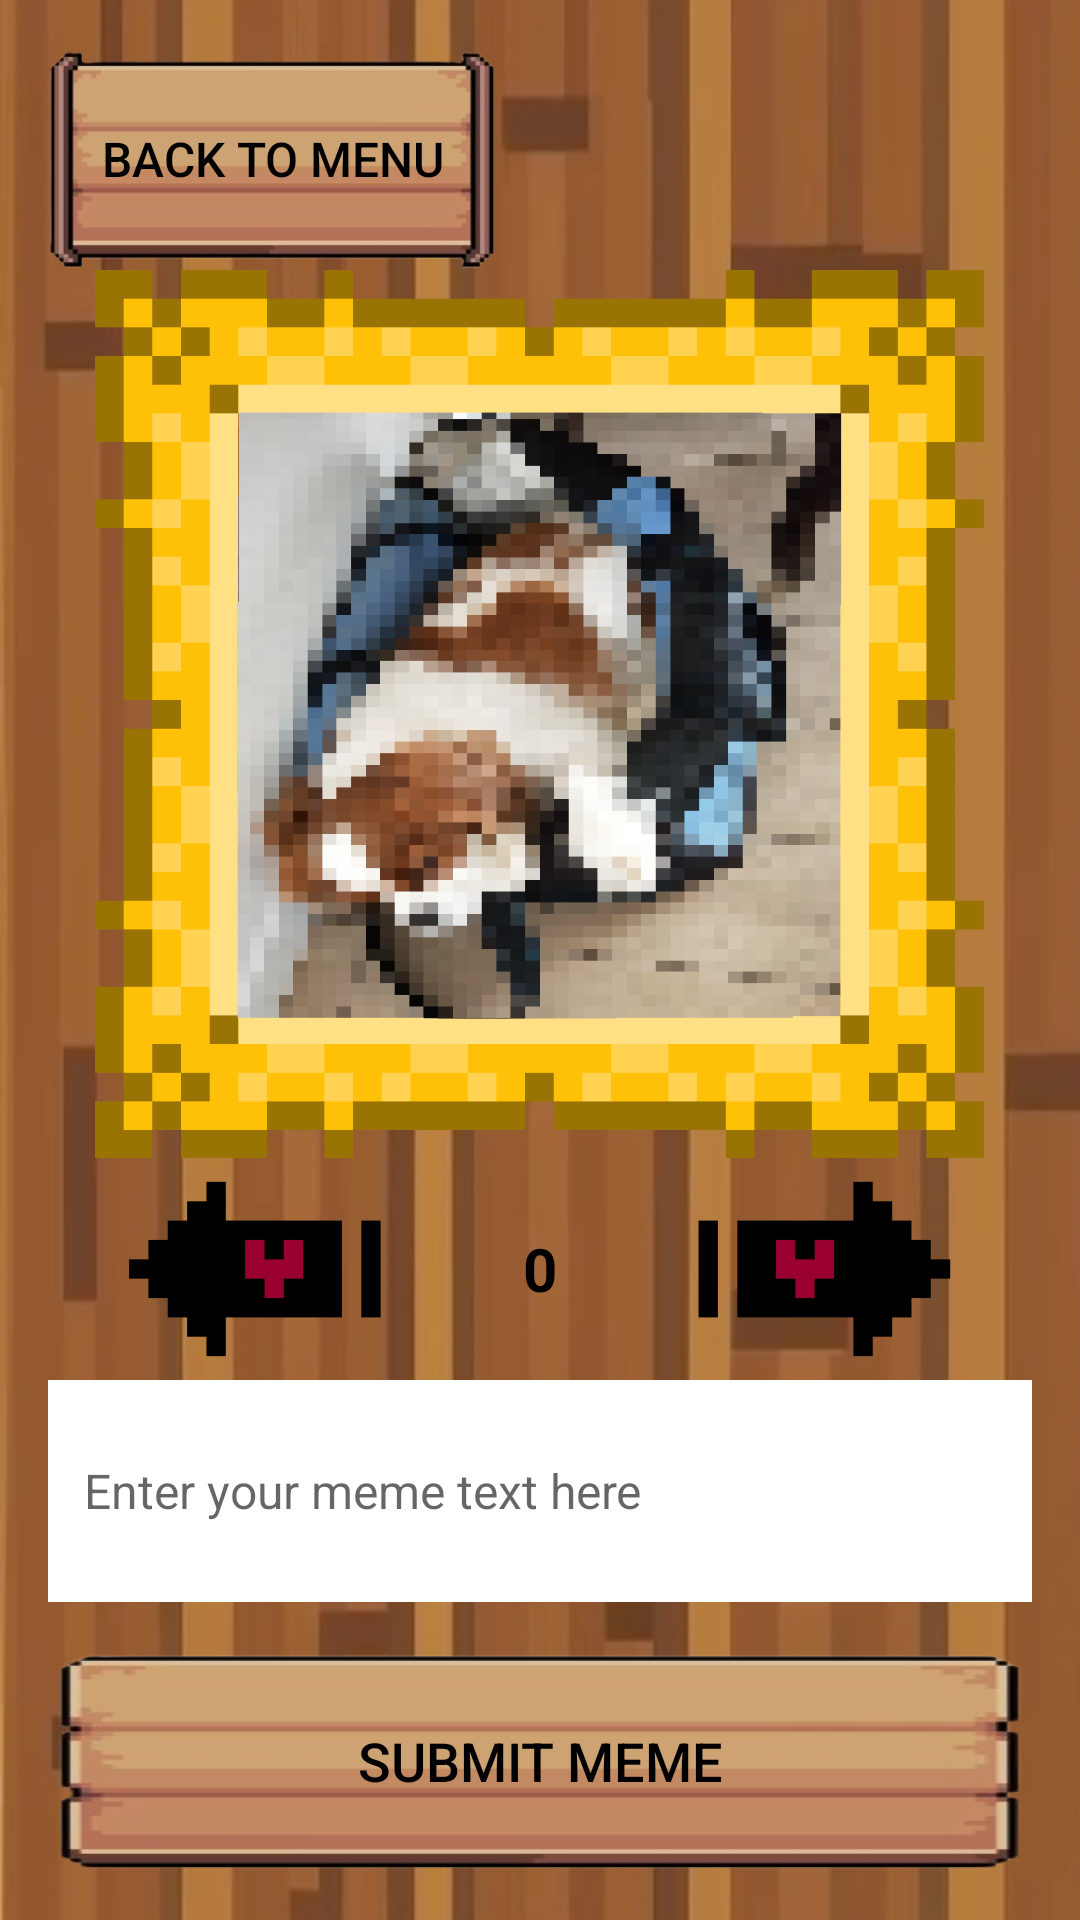

The Android layout XML behind this screen, and the referenced resources:
<!-- AndroidManifest.xml: application theme Theme.SunnyApplication -->
<!-- res/layout/fragment_sunny_meme.xml -->
<?xml version="1.0" encoding="utf-8"?>
<LinearLayout xmlns:android="http://schemas.android.com/apk/res/android"
    xmlns:tools="http://schemas.android.com/tools"
    android:layout_width="match_parent"
    android:layout_height="match_parent"
    tools:context=".SunnyMemeFragment"
    android:orientation="vertical"
    android:background="@drawable/background_wood_panels"
    android:padding="16dp">

    <Button
        android:id="@+id/nav_meme_to_menu_button"
        android:layout_width="150dp"
        android:layout_height="0dp"
        android:layout_weight="1"
        android:background="@drawable/button_big2"
        android:padding="16dp"
        android:text="Back to Menu"
        android:textColor="@android:color/black"
        android:textSize="16sp" />

    <FrameLayout
        android:id="@+id/meme_image"
        android:layout_width="match_parent"
        android:layout_height="0dp"
        android:layout_weight="4"
        android:scaleType="centerInside"
        >
        <ImageView
            android:id="@+id/sunny_image"
            android:layout_width="match_parent"
            android:layout_height="match_parent"
            android:src="@drawable/picture_sunny_1"
            android:scaleType="centerInside" />

        <ImageView
            android:id="@+id/frame_overlay"
            android:layout_width="match_parent"
            android:layout_height="match_parent"
            android:src="@drawable/frame"
            android:scaleType="centerInside" />
    </FrameLayout>

    
    <TableLayout
        android:layout_width="match_parent"
        android:layout_height="0dp"
        android:layout_weight="1">

        <TableRow
            android:layout_width="match_parent"
            android:layout_height="wrap_content"
            android:gravity="center_vertical">

            <ImageButton
                android:id="@+id/arrow_left_image"
                android:layout_width="0dp"
                android:layout_height="wrap_content"
                android:layout_weight="1"
                android:background="@null"
                android:scaleType="centerInside"
                android:src="@drawable/arrow_left" />

            <TextView
                android:id="@+id/image_index"
                android:layout_width="wrap_content"
                android:layout_height="wrap_content"
                android:layout_marginHorizontal="16dp"
                android:text="0"
                android:textColor="@android:color/black"
                android:textSize="20sp"
                android:textStyle="bold"
                android:textAllCaps="true" />

            <ImageButton
                android:id="@+id/arrow_right_image"
                android:layout_width="0dp"
                android:layout_height="wrap_content"
                android:layout_weight="1"
                android:background="@null"
                android:scaleType="centerInside"
                android:src="@drawable/arrow_right" />
        </TableRow>
    </TableLayout>

    <EditText
        android:id="@+id/meme_input_text"
        android:layout_width="match_parent"
        android:layout_height="0dp"
        android:layout_weight="1"
        android:hint="Enter your meme text here"
        android:background="@color/white"
        android:padding="12dp"
        android:textColor="@android:color/black"
        android:layout_marginBottom="16dp"
        android:textSize="16sp" />

    <Button
        android:id="@+id/submit_meme_button"
        android:layout_width="match_parent"
        android:layout_height="0dp"
        android:layout_weight="1"
        android:text="Submit Meme"
        android:background="@drawable/button_big1"
        android:textColor="@android:color/black"
        android:textSize="18sp" />
</LinearLayout>
<!-- resources referenced by this layout -->
<resources>
  <!-- drawable arrow_left: png bitmap (drawable, 779 bytes) -->
  <!-- drawable arrow_right: png bitmap (drawable, 783 bytes) -->
  <!-- drawable background_wood_panels: png bitmap (drawable, 239615 bytes) -->
  <!-- drawable button_big1: png bitmap (drawable, 20448 bytes) -->
  <!-- drawable button_big2: png bitmap (drawable, 25611 bytes) -->
  <!-- drawable frame: png bitmap (drawable, 9667 bytes) -->
  <!-- drawable picture_sunny_1: png bitmap (drawable, 25542 bytes) -->
  <style name="Theme.SunnyApplication" parent="Base.Theme.SunnyApplication" />
  <style name="Base.Theme.SunnyApplication" parent="Theme.AppCompat.Light.NoActionBar">
          
          
      </style>
  <!-- not gathered from this repository: default colours our renderer supplied (Android Studio template values) -->
  <color name="white">#FFFFFFFF</color>
</resources>
